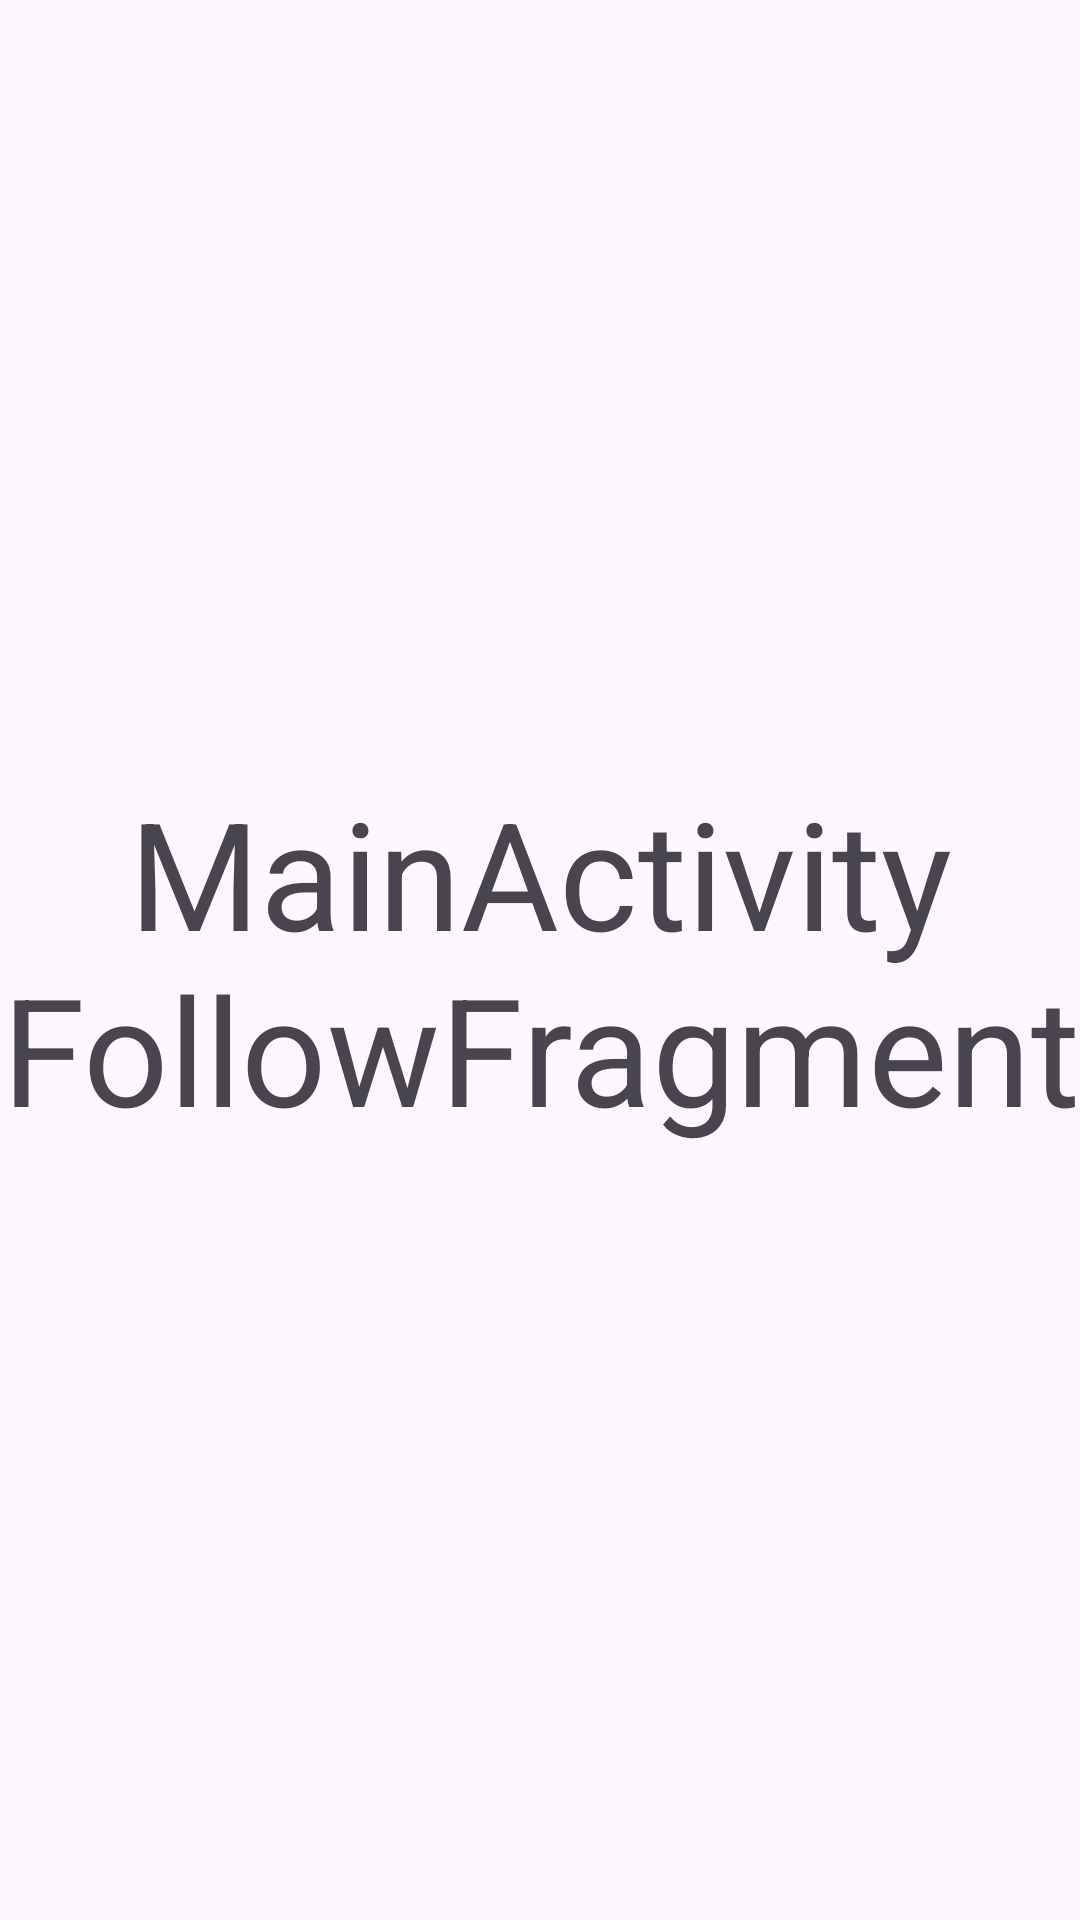

Layout XML and referenced resources for this Android screen:
<!-- AndroidManifest.xml: application theme Theme.YOGIZOGIAndroid -->
<!-- res/layout/fragment_follow.xml -->
<?xml version="1.0" encoding="utf-8"?>
<layout xmlns:android="http://schemas.android.com/apk/res/android"
    xmlns:tools="http://schemas.android.com/tools"
    xmlns:app="http://schemas.android.com/apk/res-auto">

    <androidx.constraintlayout.widget.ConstraintLayout
        android:layout_width="match_parent"
        android:layout_height="match_parent"
        tools:context=".ui.view.main.follow.FollowFragment">

        <TextView
            android:layout_width="wrap_content"
            android:layout_height="wrap_content"
            android:gravity="center"
            android:text="MainActivity FollowFragment"
            android:textSize="50sp"
            app:layout_constraintBottom_toBottomOf="parent"
            app:layout_constraintEnd_toEndOf="parent"
            app:layout_constraintStart_toStartOf="parent"
            app:layout_constraintTop_toTopOf="parent" />
    </androidx.constraintlayout.widget.ConstraintLayout>
</layout>
<!-- resources referenced by this layout -->
<resources>
  <style name="Theme.YOGIZOGIAndroid" parent="Base.Theme.YOGIZOGIAndroid" />
  <style name="Base.Theme.YOGIZOGIAndroid" parent="Theme.Material3.DayNight.NoActionBar">
          
          <item name="colorPrimary">@color/main_background</item>
          <item name="bottomSheetDialogTheme">@style/CustomBottomSheetDialogTheme</item>
      </style>
  <color name="main_background">#413938</color>
  <style name="CustomBottomSheetDialogTheme" parent="Theme.MaterialComponents.Light.BottomSheetDialog">
          <item name="bottomSheetStyle">@style/CustomRoundedBackgroundBottomSheet</item>
      </style>
  <style name="CustomRoundedBackgroundBottomSheet" parent="Widget.Design.BottomSheet.Modal">
          <item name="android:background">@drawable/drawable_bottomsheet</item>
      </style>
</resources>
